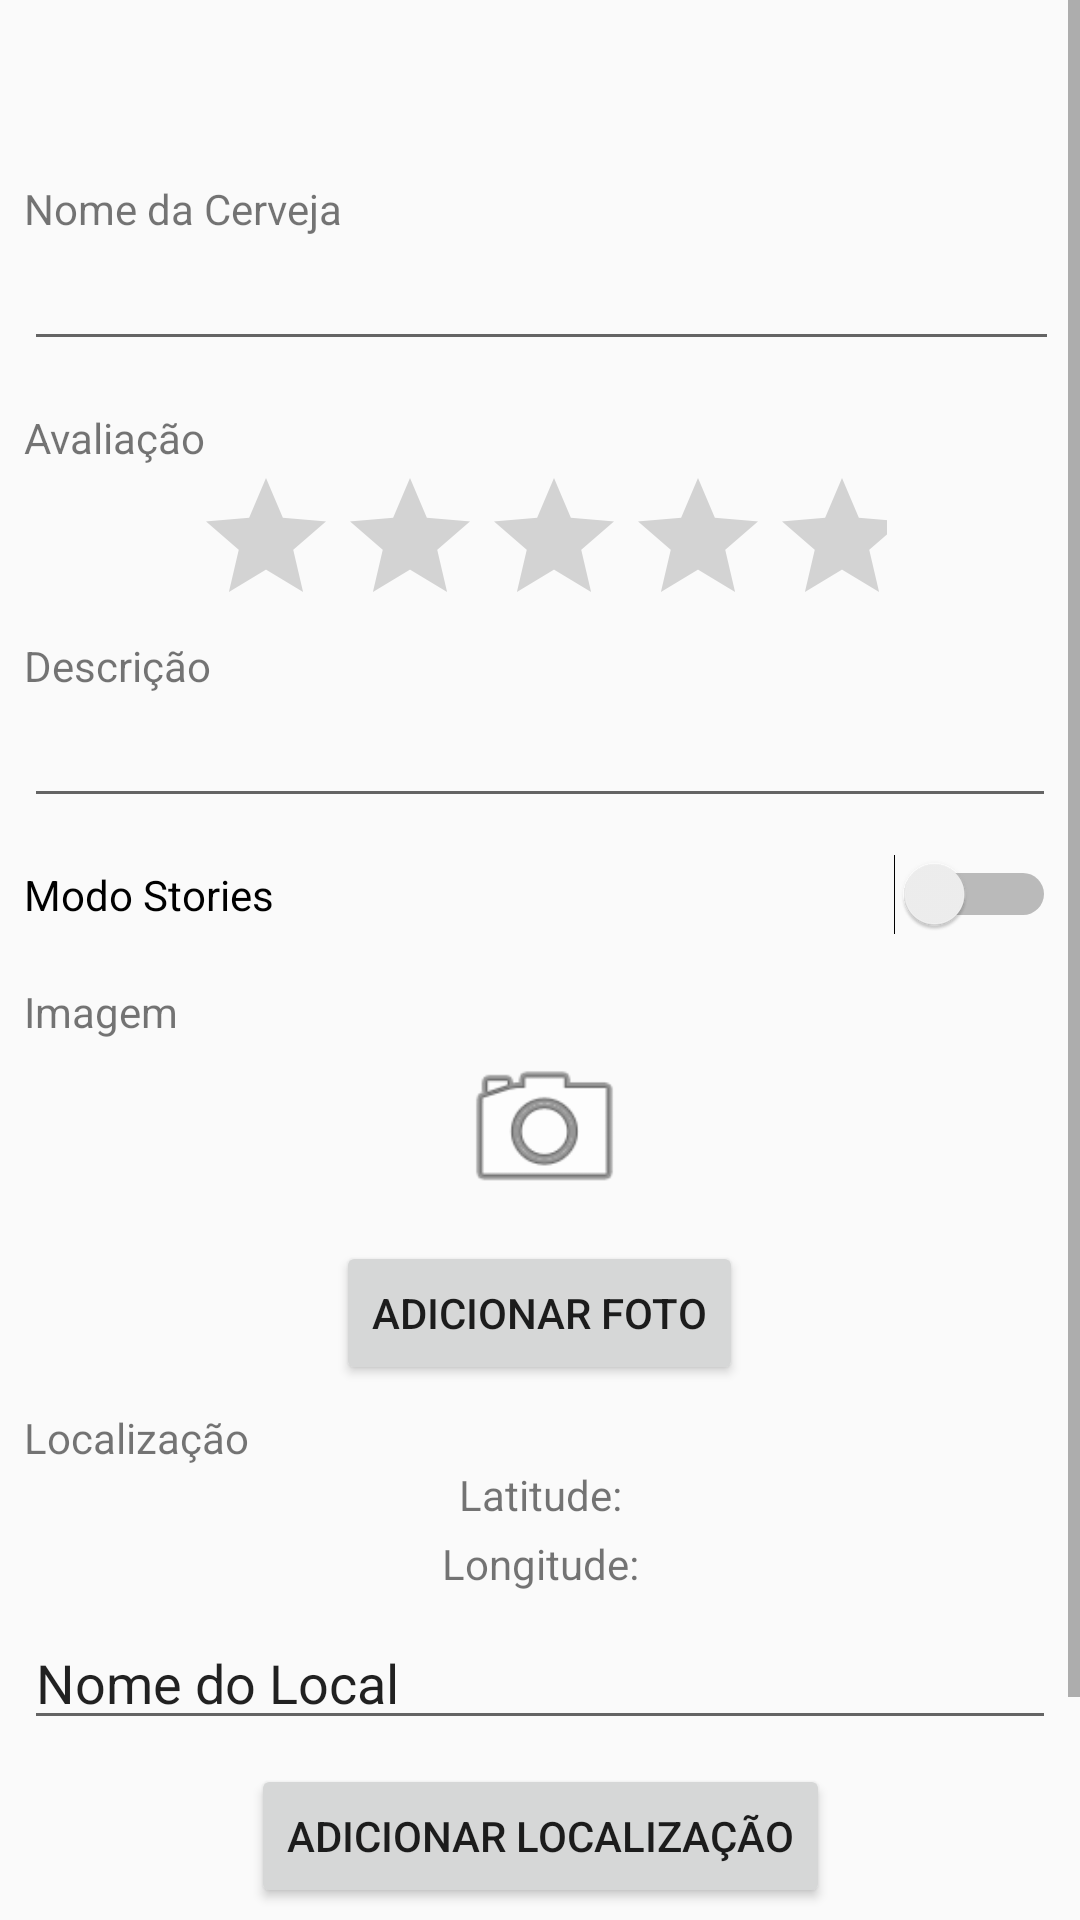

This screen was rendered from an Android layout file. Write that file and the resources it references.
<!-- AndroidManifest.xml: application theme AppTheme -->
<!-- res/layout/content_new_pub.xml -->
<?xml version="1.0" encoding="utf-8"?>
<ScrollView xmlns:android="http://schemas.android.com/apk/res/android"
    xmlns:app="http://schemas.android.com/apk/res-auto"
    xmlns:tools="http://schemas.android.com/tools"
    android:layout_width="match_parent"
    android:layout_height="match_parent"
    tools:context=".NewPubActivity">

    <android.support.constraint.ConstraintLayout xmlns:android="http://schemas.android.com/apk/res/android"
        xmlns:app="http://schemas.android.com/apk/res-auto"
        xmlns:tools="http://schemas.android.com/tools"
        android:layout_width="match_parent"
        android:layout_height="wrap_content"
        android:orientation="vertical"
        app:layout_behavior="@string/appbar_scrolling_view_behavior"
        tools:context=".NewPubActivity"
        tools:showIn="@layout/activity_new_pub">

        <TextView
            android:id="@+id/textBeerName"
            android:layout_width="0dp"
            android:layout_height="wrap_content"
            android:layout_marginStart="8dp"
            android:layout_marginLeft="8dp"
            android:layout_marginTop="60dp"
            android:layout_marginEnd="8dp"
            android:layout_marginRight="8dp"
            android:text="Nome da Cerveja"
            app:layout_constraintEnd_toEndOf="parent"
            app:layout_constraintStart_toStartOf="parent"
            app:layout_constraintTop_toTopOf="parent" />

        <EditText
            android:id="@+id/editBeerName"
            android:layout_width="0dp"
            android:layout_height="wrap_content"
            android:layout_marginStart="8dp"
            android:layout_marginLeft="8dp"
            android:layout_marginEnd="7dp"
            android:layout_marginRight="7dp"
            android:ems="10"
            android:inputType="textPersonName"
            app:layout_constraintEnd_toEndOf="parent"
            app:layout_constraintStart_toStartOf="parent"
            app:layout_constraintTop_toBottomOf="@+id/textBeerName" />

        <TextView
            android:id="@+id/textBeerRating"
            android:layout_width="0dp"
            android:layout_height="wrap_content"
            android:layout_marginStart="8dp"
            android:layout_marginLeft="8dp"
            android:layout_marginTop="16dp"
            android:layout_marginEnd="8dp"
            android:layout_marginRight="8dp"
            android:text="Avaliação"
            app:layout_constraintEnd_toEndOf="parent"
            app:layout_constraintStart_toStartOf="parent"
            app:layout_constraintTop_toBottomOf="@+id/editBeerName" />

        <RatingBar
            android:id="@+id/editBeerRating"
            android:layout_width="231dp"
            android:layout_height="wrap_content"
            android:layout_marginStart="8dp"
            android:layout_marginLeft="8dp"
            android:layout_marginEnd="8dp"
            android:layout_marginRight="8dp"
            app:layout_constraintEnd_toEndOf="parent"
            app:layout_constraintStart_toStartOf="parent"
            app:layout_constraintTop_toBottomOf="@+id/textBeerRating" />

        <TextView
            android:id="@+id/textBeerDesc"
            android:layout_width="0dp"
            android:layout_height="wrap_content"
            android:layout_marginStart="8dp"
            android:layout_marginLeft="8dp"
            android:layout_marginEnd="8dp"
            android:layout_marginRight="8dp"
            android:text="Descrição"
            app:layout_constraintEnd_toEndOf="parent"
            app:layout_constraintStart_toStartOf="parent"
            app:layout_constraintTop_toBottomOf="@+id/editBeerRating" />

        <EditText
            android:id="@+id/editBeerDesc"
            android:layout_width="0dp"
            android:layout_height="wrap_content"
            android:layout_marginStart="8dp"
            android:layout_marginLeft="8dp"
            android:layout_marginEnd="8dp"
            android:layout_marginRight="8dp"
            android:ems="10"
            android:inputType="textPersonName"
            app:layout_constraintEnd_toEndOf="parent"
            app:layout_constraintStart_toStartOf="parent"
            app:layout_constraintTop_toBottomOf="@+id/textBeerDesc" />

        <Switch
            android:id="@+id/editStories"
            android:layout_width="0dp"
            android:layout_height="wrap_content"
            android:layout_marginStart="8dp"
            android:layout_marginLeft="8dp"
            android:layout_marginTop="12dp"
            android:layout_marginEnd="8dp"
            android:layout_marginRight="8dp"
            android:text="Modo Stories"
            app:layout_constraintEnd_toEndOf="parent"
            app:layout_constraintStart_toStartOf="parent"
            app:layout_constraintTop_toBottomOf="@+id/editBeerDesc" />


        <Button
            android:id="@+id/submitPub"
            android:layout_width="wrap_content"
            android:layout_height="wrap_content"
            android:layout_marginStart="8dp"
            android:layout_marginLeft="8dp"
            android:layout_marginTop="32dp"
            android:layout_marginEnd="8dp"
            android:layout_marginRight="8dp"
            android:layout_marginBottom="8dp"
            android:text="Publicar"
            app:layout_constraintBottom_toBottomOf="parent"
            app:layout_constraintEnd_toEndOf="parent"
            app:layout_constraintStart_toStartOf="parent"
            app:layout_constraintTop_toBottomOf="@+id/submitLocation"
            app:layout_constraintVertical_bias="1.0" />

        <TextView
            android:id="@+id/textBeerImage"
            android:layout_width="0dp"
            android:layout_height="wrap_content"
            android:layout_marginStart="8dp"
            android:layout_marginLeft="8dp"
            android:layout_marginTop="16dp"
            android:layout_marginEnd="8dp"
            android:layout_marginRight="8dp"
            android:text="Imagem"
            app:layout_constraintEnd_toEndOf="parent"
            app:layout_constraintStart_toStartOf="parent"
            app:layout_constraintTop_toBottomOf="@+id/editStories" />

        <ImageView
            android:id="@+id/imgBeer"
            android:layout_width="0dp"
            android:layout_height="59dp"
            android:layout_marginStart="8dp"
            android:layout_marginLeft="8dp"
            android:layout_marginEnd="5dp"
            android:layout_marginRight="5dp"
            android:contentDescription="@string/imgPub"
            app:layout_constraintEnd_toEndOf="parent"
            app:layout_constraintStart_toStartOf="parent"
            app:layout_constraintTop_toBottomOf="@+id/textBeerImage"
            app:srcCompat="@android:drawable/ic_menu_camera" />

        <Button
            android:id="@+id/submitImg"
            android:layout_width="wrap_content"
            android:layout_height="wrap_content"
            android:layout_marginStart="8dp"
            android:layout_marginLeft="8dp"
            android:layout_marginTop="8dp"
            android:layout_marginEnd="11dp"
            android:layout_marginRight="11dp"
            android:text="Adicionar Foto"
            app:layout_constraintEnd_toEndOf="parent"
            app:layout_constraintHorizontal_bias="0.506"
            app:layout_constraintStart_toStartOf="parent"
            app:layout_constraintTop_toBottomOf="@+id/imgBeer" />

        <TextView
            android:id="@+id/textLocation"
            android:layout_width="0dp"
            android:layout_height="wrap_content"
            android:layout_marginStart="8dp"
            android:layout_marginLeft="8dp"
            android:layout_marginTop="8dp"
            android:layout_marginEnd="8dp"
            android:layout_marginRight="8dp"
            android:text="Localização"
            app:layout_constraintEnd_toEndOf="parent"
            app:layout_constraintStart_toStartOf="parent"
            app:layout_constraintTop_toBottomOf="@+id/submitImg" />

        <Button
            android:id="@+id/submitLocation"
            android:layout_width="wrap_content"
            android:layout_height="wrap_content"
            android:layout_marginStart="8dp"
            android:layout_marginLeft="8dp"
            android:layout_marginTop="8dp"
            android:layout_marginEnd="8dp"
            android:layout_marginRight="8dp"
            android:text="Adicionar localização"
            app:layout_constraintEnd_toEndOf="parent"
            app:layout_constraintStart_toStartOf="parent"
            app:layout_constraintTop_toBottomOf="@+id/editLocation" />

        <TextView
            android:id="@+id/textLatitude"
            android:layout_width="wrap_content"
            android:layout_height="wrap_content"
            android:layout_marginStart="8dp"
            android:layout_marginLeft="8dp"
            android:layout_marginEnd="8dp"
            android:layout_marginRight="8dp"
            android:text="Latitude:"
            app:layout_constraintEnd_toEndOf="parent"
            app:layout_constraintStart_toStartOf="parent"
            app:layout_constraintTop_toBottomOf="@+id/textLocation" />

        <TextView
            android:id="@+id/textLongitude"
            android:layout_width="wrap_content"
            android:layout_height="wrap_content"
            android:layout_marginStart="8dp"
            android:layout_marginLeft="8dp"
            android:layout_marginTop="4dp"
            android:layout_marginEnd="8dp"
            android:layout_marginRight="8dp"
            android:text="Longitude:"
            app:layout_constraintEnd_toEndOf="parent"
            app:layout_constraintStart_toStartOf="parent"
            app:layout_constraintTop_toBottomOf="@+id/textLatitude" />

        <EditText
            android:id="@+id/editLocation"
            android:layout_width="0dp"
            android:layout_height="wrap_content"
            android:layout_marginStart="8dp"
            android:layout_marginLeft="8dp"
            android:layout_marginTop="8dp"
            android:layout_marginEnd="8dp"
            android:layout_marginRight="8dp"
            android:ems="10"
            android:inputType="textPersonName"
            android:text="Nome do Local"
            app:layout_constraintEnd_toEndOf="parent"
            app:layout_constraintHorizontal_bias="0.0"
            app:layout_constraintStart_toStartOf="parent"
            app:layout_constraintTop_toBottomOf="@+id/textLongitude" />

    </android.support.constraint.ConstraintLayout>
</ScrollView>
<!-- res/layout/activity_new_pub.xml (included above) -->
<?xml version="1.0" encoding="utf-8"?>
<android.support.design.widget.CoordinatorLayout xmlns:android="http://schemas.android.com/apk/res/android"
    xmlns:app="http://schemas.android.com/apk/res-auto"
    xmlns:tools="http://schemas.android.com/tools"
    android:layout_width="match_parent"
    android:layout_height="match_parent"
    tools:context=".NewPubActivity">

    <android.support.design.widget.AppBarLayout
        android:layout_width="match_parent"
        android:layout_height="wrap_content"
        android:theme="@style/AppTheme.AppBarOverlay">

        <android.support.v7.widget.Toolbar
            android:id="@+id/toolbar"
            android:layout_width="match_parent"
            android:layout_height="?attr/actionBarSize"
            android:background="?attr/colorPrimary"
            app:popupTheme="@style/AppTheme.PopupOverlay" />

    </android.support.design.widget.AppBarLayout>

    <include
        android:id="@+id/avaliacao_bar"
        layout="@layout/content_new_pub" />

</android.support.design.widget.CoordinatorLayout>
<!-- resources referenced by this layout -->
<resources>
  <string name="imgPub">imgPub</string>
  <style name="AppTheme.AppBarOverlay" parent="ThemeOverlay.AppCompat.Dark.ActionBar" />
  <style name="AppTheme.PopupOverlay" parent="ThemeOverlay.AppCompat.Light" />
  <style name="AppTheme" parent="Theme.AppCompat.Light.DarkActionBar">
          
          <item name="colorPrimary">@color/colorPrimary</item>
          <item name="colorPrimaryDark">@color/colorPrimaryDark</item>
          <item name="colorAccent">@color/colorAccent</item>
      </style>
  <!-- not gathered from this repository: default colours our renderer supplied (Android Studio template values) -->
  <color name="colorPrimary">#FF6200EE</color>
  <color name="colorPrimaryDark">#FF3700B3</color>
  <color name="colorAccent">#FF03DAC5</color>
</resources>
